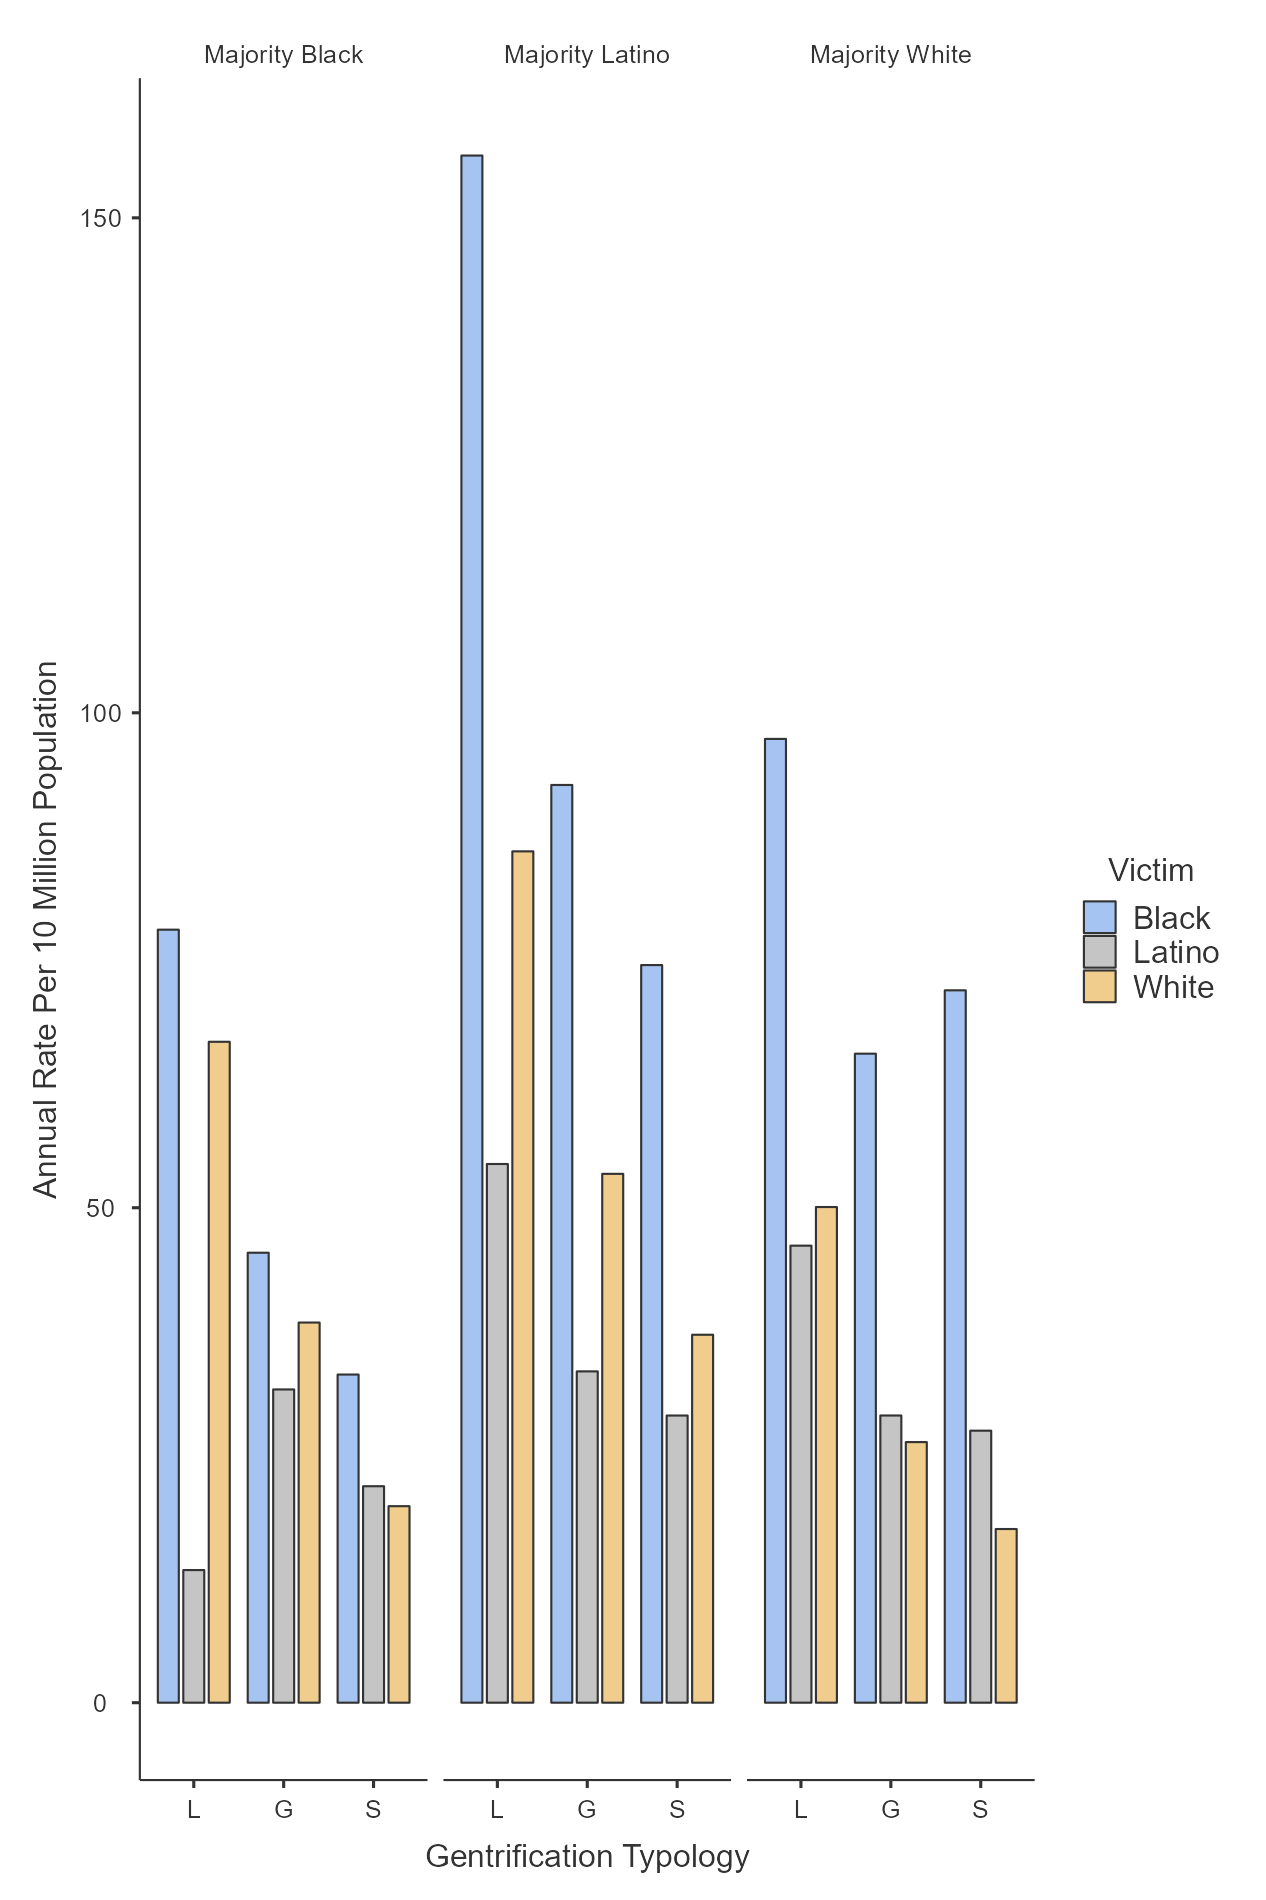

Values plotted in this chart, from the file beside it:
typology_text, Gentrification Typology, Majority, Victim, Annual Rate per 10 Million Population, Black, Hispanic/Latino, White, Gentrification in progress, Low-income or at-risk, Stable: mixed or high-income
Gentrification in progress, GIP, Black, Black, 45.46, 1, 0, 0, 1, 0, 0
Gentrification in progress, GIP, Black, Hispanic/Latino, 31.64, 0, 1, 0, 1, 0, 0
Gentrification in progress, GIP, Black, White, 38.4, 0, 0, 1, 1, 0, 0
Gentrification in progress, GIP, Hispanic/Latino, Black, 92.71, 1, 0, 0, 1, 0, 0
Gentrification in progress, GIP, Hispanic/Latino, Hispanic/Latino, 33.47, 0, 1, 0, 1, 0, 0
Gentrification in progress, GIP, Hispanic/Latino, White, 53.42, 0, 0, 1, 1, 0, 0
Gentrification in progress, GIP, White, Black, 65.56, 1, 0, 0, 1, 0, 0
Gentrification in progress, GIP, White, Hispanic/Latino, 29.01, 0, 1, 0, 1, 0, 0
Gentrification in progress, GIP, White, White, 26.33, 0, 0, 1, 1, 0, 0
Low-income or at-risk, LIOAR, Black, Black, 78.09, 1, 0, 0, 0, 1, 0
Low-income or at-risk, LIOAR, Black, Hispanic/Latino, 13.4, 0, 1, 0, 0, 1, 0
Low-income or at-risk, LIOAR, Black, White, 66.76, 0, 0, 1, 0, 1, 0
Low-income or at-risk, LIOAR, Hispanic/Latino, Black, 156.3, 1, 0, 0, 0, 1, 0
Low-income or at-risk, LIOAR, Hispanic/Latino, Hispanic/Latino, 54.42, 0, 1, 0, 0, 1, 0
Low-income or at-risk, LIOAR, Hispanic/Latino, White, 86, 0, 0, 1, 0, 1, 0
Low-income or at-risk, LIOAR, White, Black, 97.36, 1, 0, 0, 0, 1, 0
Low-income or at-risk, LIOAR, White, Hispanic/Latino, 46.17, 0, 1, 0, 0, 1, 0
Low-income or at-risk, LIOAR, White, White, 50.07, 0, 0, 1, 0, 1, 0
Stable: mixed or high-income, SMHI, Black, Black, 33.15, 1, 0, 0, 0, 0, 1
Stable: mixed or high-income, SMHI, Black, Hispanic/Latino, 21.87, 0, 1, 0, 0, 0, 1
Stable: mixed or high-income, SMHI, Black, White, 19.85, 0, 0, 1, 0, 0, 1
Stable: mixed or high-income, SMHI, Hispanic/Latino, Black, 74.51, 1, 0, 0, 0, 0, 1
Stable: mixed or high-income, SMHI, Hispanic/Latino, Hispanic/Latino, 29.01, 0, 1, 0, 0, 0, 1
Stable: mixed or high-income, SMHI, Hispanic/Latino, White, 37.17, 0, 0, 1, 0, 0, 1
Stable: mixed or high-income, SMHI, White, Black, 71.96, 1, 0, 0, 0, 0, 1
Stable: mixed or high-income, SMHI, White, Hispanic/Latino, 27.48, 0, 1, 0, 0, 0, 1
Stable: mixed or high-income, SMHI, White, White, 17.54, 0, 0, 1, 0, 0, 1
